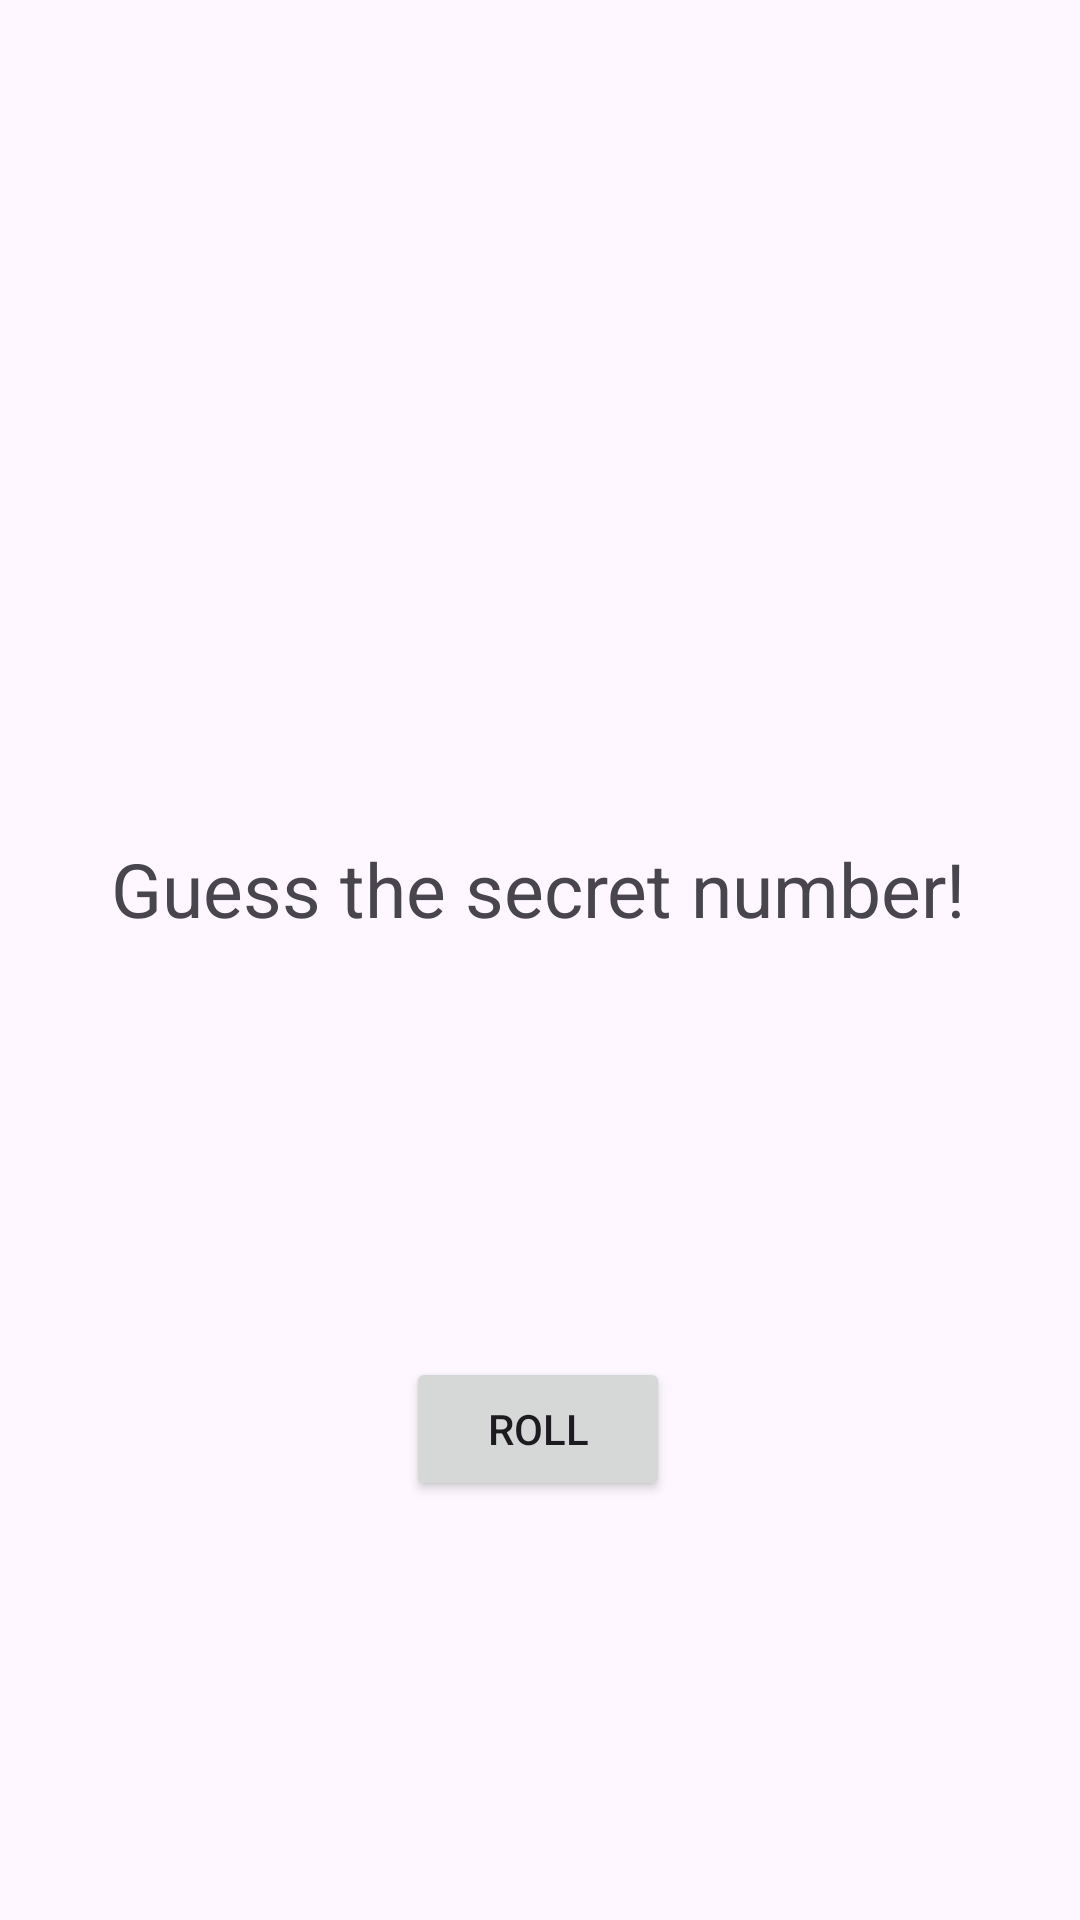

Android layout source for this screen:
<!-- AndroidManifest.xml: application theme Theme.RollOfTheDice -->
<!-- res/layout/activity_main.xml -->
<?xml version="1.0" encoding="utf-8"?>
<androidx.constraintlayout.widget.ConstraintLayout xmlns:android="http://schemas.android.com/apk/res/android"
    xmlns:app="http://schemas.android.com/apk/res-auto"
    xmlns:tools="http://schemas.android.com/tools"
    android:id="@+id/title_tv"
    android:layout_width="match_parent"
    android:layout_height="match_parent"
    tools:context=".MainActivity">

    <TextView
        android:id="@+id/activity_main__tv_title"
        android:layout_width="wrap_content"
        android:layout_height="wrap_content"
        android:text="@string/guess_the_secret_number"
        android:textSize="25sp"
        app:layout_constraintBottom_toTopOf="@+id/roll_btn"
        app:layout_constraintEnd_toEndOf="parent"
        app:layout_constraintHorizontal_bias="0.495"
        app:layout_constraintStart_toStartOf="parent"
        app:layout_constraintTop_toBottomOf="@+id/activity_main__im_dice" />

    <ImageView
        android:id="@+id/activity_main__im_dice"
        android:layout_width="wrap_content"
        android:layout_height="wrap_content"
        app:layout_constraintBottom_toTopOf="@+id/activity_main__tv_title"
        app:layout_constraintEnd_toEndOf="parent"
        app:layout_constraintHorizontal_bias="0.498"
        app:layout_constraintStart_toStartOf="parent"
        app:layout_constraintTop_toTopOf="parent"
        app:srcCompat="@drawable/ic_launcher_background" />

    <Button
        android:id="@+id/roll_btn"
        android:layout_width="wrap_content"
        android:layout_height="wrap_content"
        android:text="@string/roll"
        android:onClick="showMessage"
        app:layout_constraintBottom_toBottomOf="parent"
        app:layout_constraintEnd_toEndOf="parent"
        app:layout_constraintHorizontal_bias="0.498"
        app:layout_constraintStart_toStartOf="parent"
        app:layout_constraintTop_toBottomOf="@+id/activity_main__tv_title" />

</androidx.constraintlayout.widget.ConstraintLayout>
<!-- resources referenced by this layout -->
<resources>
  <string name="guess_the_secret_number">Guess the secret number!</string>
  <string name="roll">Roll</string>
  <style name="Theme.RollOfTheDice" parent="Base.Theme.RollOfTheDice" />
  <style name="Base.Theme.RollOfTheDice" parent="Theme.Material3.DayNight.NoActionBar">
          
          
      </style>
</resources>
